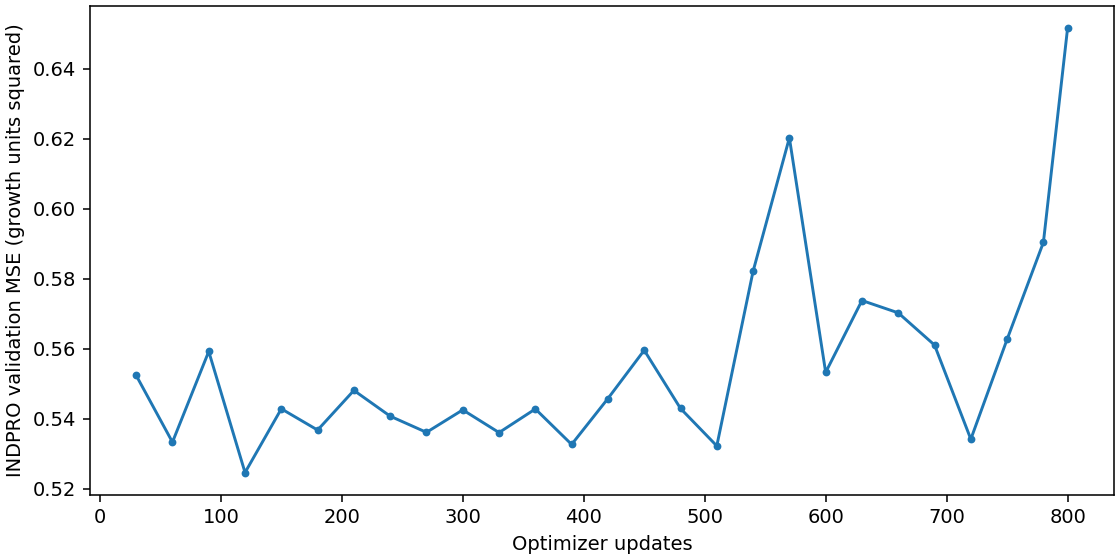

The file beside this chart, header and first rows:
update, mse_standardized, mae_standardized, mse_growth_units, mae_growth_units
30, 0.9098, 0.649, 0.5524, 0.5057
60, 0.8784, 0.6308, 0.5333, 0.4915
90, 0.921, 0.6571, 0.5592, 0.512
120, 0.8641, 0.6293, 0.5247, 0.4904
150, 0.8941, 0.6532, 0.5428, 0.509
180, 0.8841, 0.6482, 0.5368, 0.5051
210, 0.9027, 0.6502, 0.5481, 0.5067
240, 0.8906, 0.6345, 0.5407, 0.4944
270, 0.883, 0.6367, 0.5361, 0.4961
300, 0.8936, 0.6406, 0.5425, 0.4992
330, 0.8829, 0.6355, 0.5361, 0.4952
360, 0.894, 0.6393, 0.5428, 0.4981
390, 0.8773, 0.6269, 0.5327, 0.4885
420, 0.8989, 0.6429, 0.5458, 0.5009
450, 0.9216, 0.6448, 0.5596, 0.5024
480, 0.8942, 0.6384, 0.543, 0.4975
510, 0.8766, 0.601, 0.5323, 0.4683
540, 0.9588, 0.6607, 0.5821, 0.5149
570, 1.021, 0.6886, 0.6202, 0.5366
600, 0.9112, 0.6277, 0.5533, 0.4891
630, 0.945, 0.6514, 0.5738, 0.5076
660, 0.9392, 0.6574, 0.5702, 0.5123
690, 0.9241, 0.6437, 0.5611, 0.5016
720, 0.8798, 0.624, 0.5342, 0.4862
750, 0.9268, 0.6554, 0.5627, 0.5107
780, 0.9723, 0.6836, 0.5904, 0.5327
800, 1.073, 0.7024, 0.6516, 0.5473
